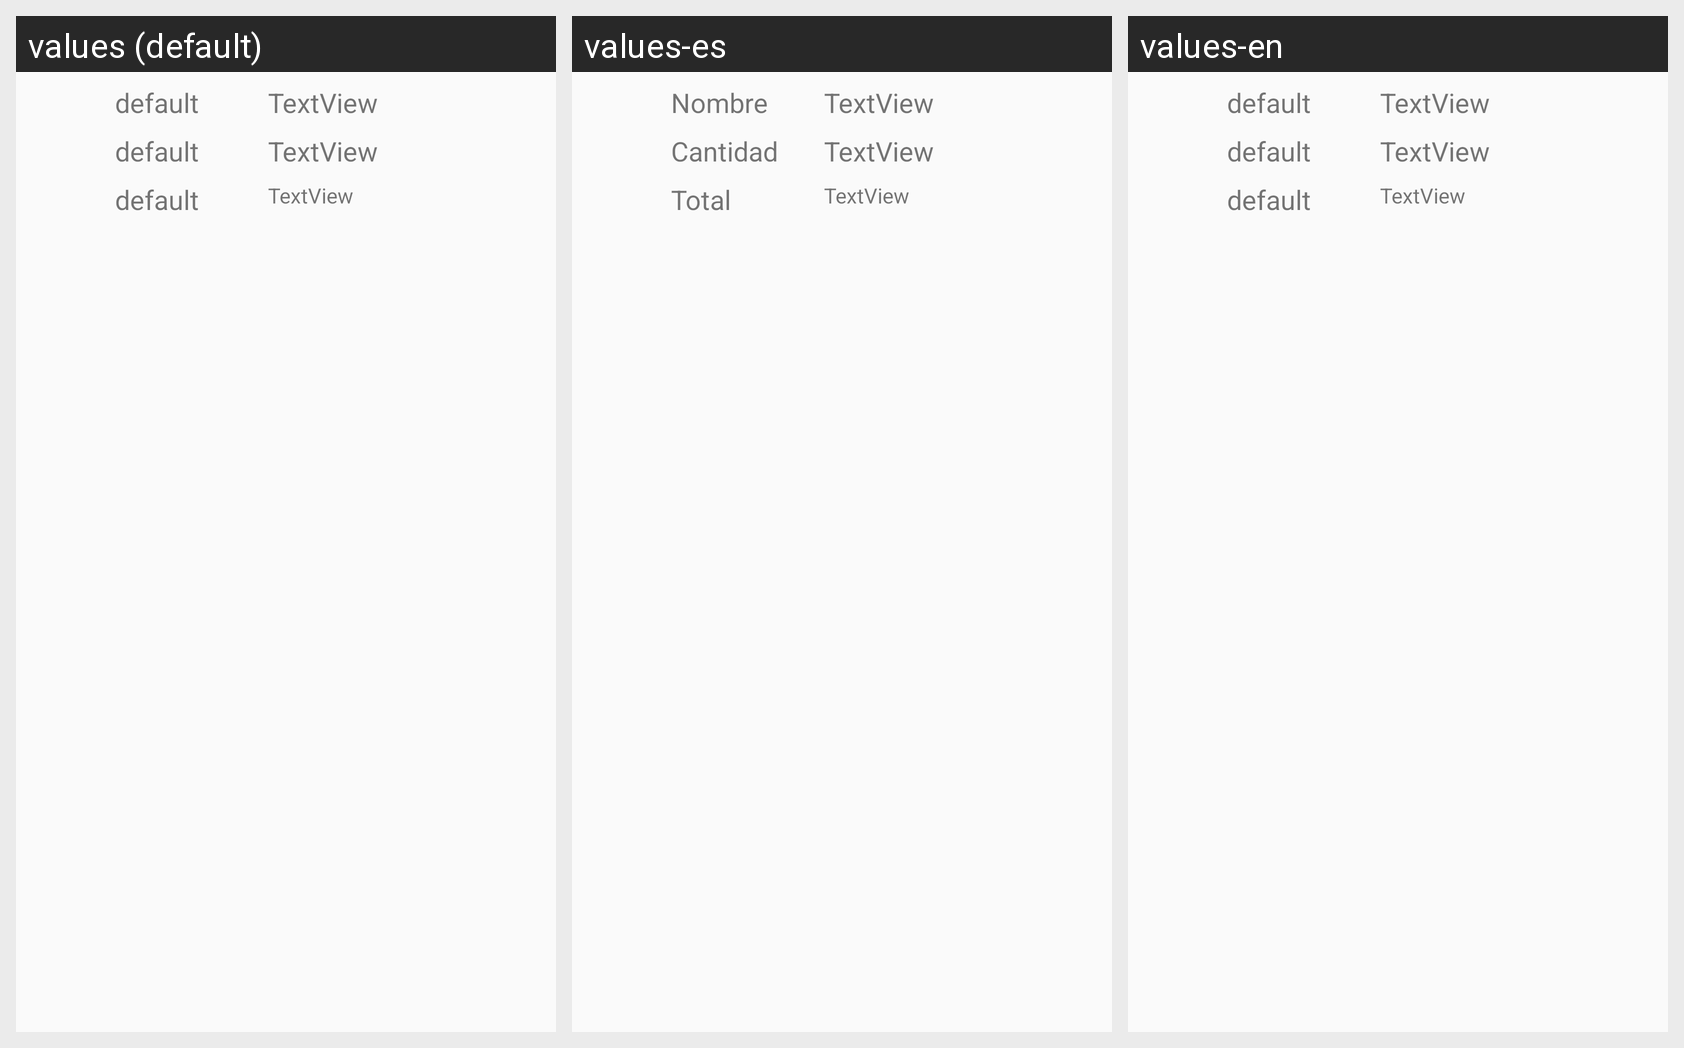

The Android screen above is rendered under several locales of the same app. Produce the string resources it draws, with the default and per-locale values.
Android screen res/layout/recycler_detail_history_product.xml rendered under 3 locales, left to right: values (default), values-es, values-en. Device: Nexus 5 (rendered at 1080×1920; each locale shown at half size, 540×960, under a caption strip naming it); theme AppTheme.
Strings drawn on this screen, with the default value and each locale's value (text and hints the layout hard-codes, and strings that could not be matched under every locale, appear in the picture but are not listed):

recycler_detail_history_product_name
  values: default
  values-es: Nombre
  values-en: default  [not translated; the default value is used]

recycler_detail_history_product_total
  values: default
  values-es: Total
  values-en: default  [not translated; the default value is used]

recycler_detail_history_product_quantity
  values: default
  values-es: Cantidad
  values-en: default  [not translated; the default value is used]
